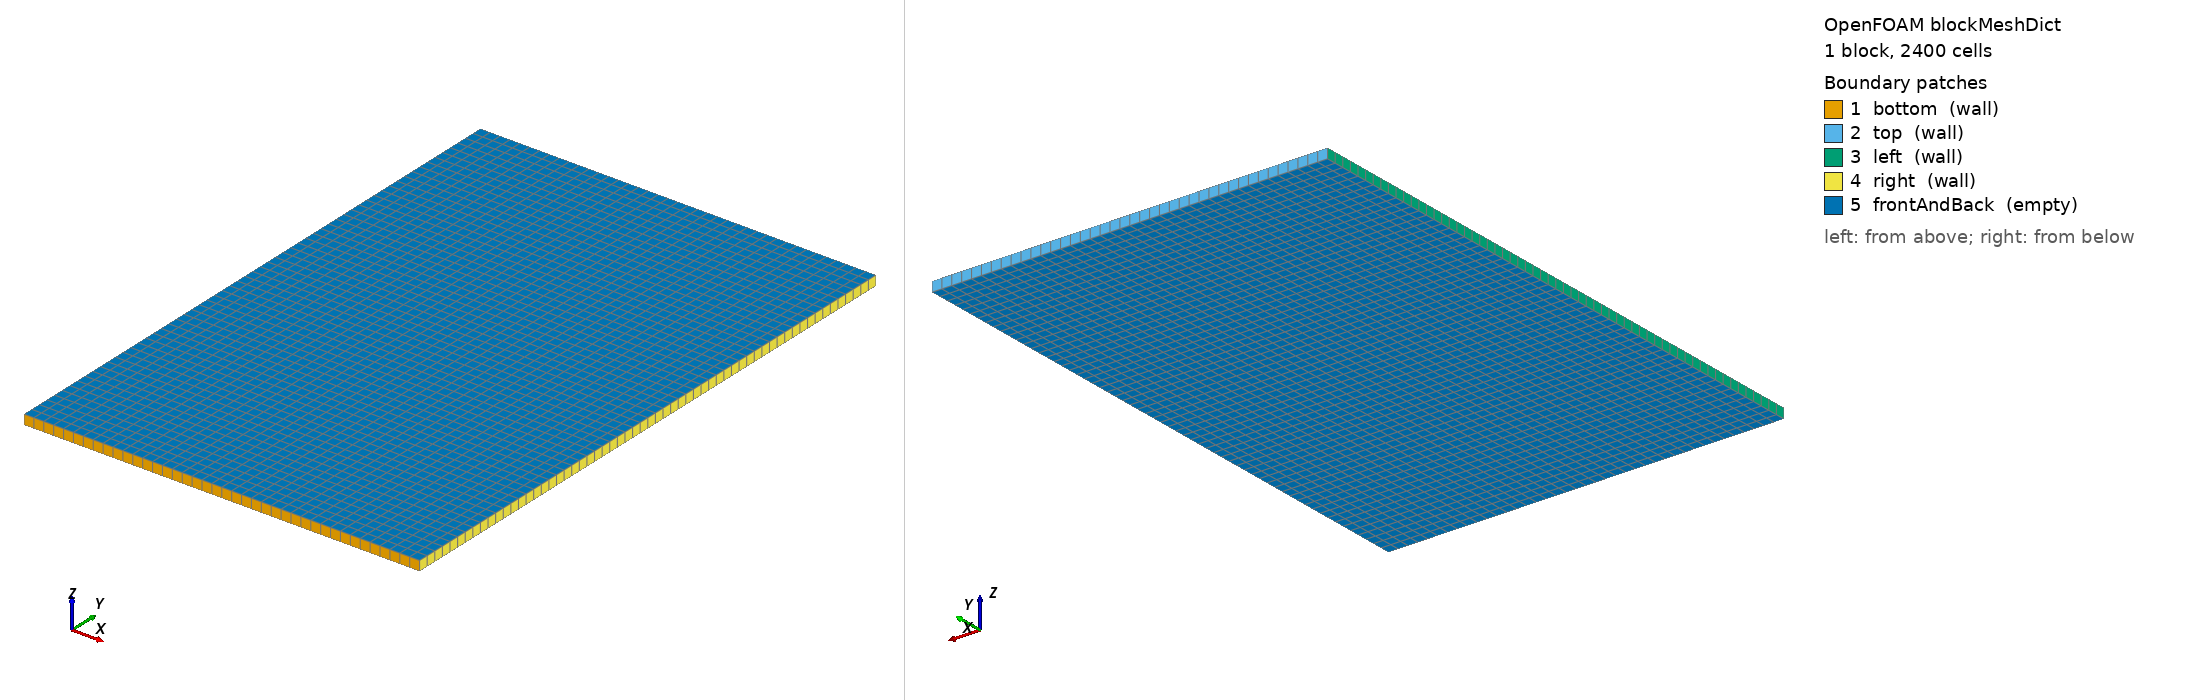

OpenFOAM case: the mesh blockMesh builds from blockMeshDict, 1 block(s), 2400 cells. Boundary patches (legend numbers): 1 bottom (wall), 2 top (wall), 3 left (wall), 4 right (wall), 5 frontAndBack (empty). Left view from above one corner, right view from below the opposite corner. Boundary conditions: 2 field file(s) under 0/; 5 of 5 drawn patches have an entry in a shipped field file.

=== system/blockMeshDict ===
/*--------------------------------*- C++ -*----------------------------------*\
  =========                 |
  \\      /  F ield         | OpenFOAM: The Open Source CFD Toolbox
   \\    /   O peration     |
    \\  /    A nd           |
     \\/     M anipulation  |
\*---------------------------------------------------------------------------*/
FoamFile
{
    version     2.0;
    format      ascii;
    class       dictionary;
    object      blockMeshDict;
}
// * * * * * * * * * * * * * * * * * * * * * * * * * * * * * * * * * * * * * //

// 2D mesh: NX=40 x NY=60, z=1 cell (empty)
// 1 cell = 1m x 1m

convertToMeters 1;

vertices
(
    ( 0  0  0)   // 0
    (40  0  0)   // 1
    (40 60  0)   // 2
    ( 0 60  0)   // 3
    ( 0  0  1)   // 4
    (40  0  1)   // 5
    (40 60  1)   // 6
    ( 0 60  1)   // 7
);

blocks
(
    hex (0 1 2 3 4 5 6 7) (40 60 1) simpleGrading (1 1 1)
);

edges ();

boundary
(
    bottom
    {
        type wall;
        faces ((0 1 5 4));
    }
    top
    {
        type wall;
        faces ((3 2 6 7));
    }
    left
    {
        type wall;
        faces ((0 4 7 3));
    }
    right
    {
        type wall;
        faces ((1 2 6 5));
    }
    frontAndBack
    {
        type empty;
        faces
        (
            (0 3 2 1)
            (4 5 6 7)
        );
    }
);

// ************************************************************************* //


=== system/controlDict ===
/*--------------------------------*- C++ -*----------------------------------*\
  =========                 |
  \\      /  F ield         | OpenFOAM: The Open Source CFD Toolbox
   \\    /   O peration     |
    \\  /    A nd           |
     \\/     M anipulation  |
\*---------------------------------------------------------------------------*/
FoamFile
{
    version     2.0;
    format      ascii;
    class       dictionary;
    object      controlDict;
}
// * * * * * * * * * * * * * * * * * * * * * * * * * * * * * * * * * * * * * //

// True field: stationary temperature distribution (no solve needed)
// Run laplacianFoam for 0 steps just to have a valid OF case structure

application     laplacianFoam;

startFrom       startTime;
startTime       0;
stopAt          endTime;
endTime         0;

deltaT          1;
writeControl    timeStep;
writeInterval   1;

purgeWrite      0;
writeFormat     ascii;
writePrecision  8;
writeCompression off;

timeFormat      general;
timePrecision   6;

runTimeModifiable true;

// ************************************************************************* //


=== 0/T ===
/*--------------------------------*- C++ -*----------------------------------*\
  =========                 |
  \\      /  F ield         | OpenFOAM: The Open Source CFD Toolbox
   \\    /   O peration     |
    \\  /    A nd           |
     \\/     M anipulation  |
\*---------------------------------------------------------------------------*/
FoamFile
{
    version     2.0;
    format      ascii;
    class       volScalarField;
    object      T;
}
// * * * * * * * * * * * * * * * * * * * * * * * * * * * * * * * * * * * * * //

dimensions      [0 0 0 1 0 0 0];

internalField   nonuniform List<scalar>
2400
(
10
10
10
10
10
10
10
10
10
10
10
10
10
10
10
10
10
10
10
10
10
10
10
10
10
10
10
10
10
10
10
10
10
10
10
10
10
10
10
10
10
10
10
10
10
10
10
10
10
10
10
10
10
10
10
10
10
10
10
10
10
10
10
10
10
10
10
10
10
10
10
10
10
10
10
10
10
10
10
10
10
10
10
10
10
10
10
10
10
10
10
10
10
10
10
10
10
10
10
10
10
10
10
10
10
10
10
10
10
10
10
10
10
10
10
10
10
10
10
10
10
10
10
10
10
10
10
10
10
10
10
10
10
10
10
10
10
10
10
10
10
10
10
10
10
10
10
10
10
10
10
10
10
10
10
10
10
10
10
10
10
10
10
10
10
10
10
10
10
10
10
10
10
10
10
10
10
10
10
10
10
10
10
10
10
10
10
10
10
10
10
10
10
10
10
10
10
10
10
10
10
10
10
10
10
10
10
10
10
10
10
10
10
10
10
10
10
10
10
10
10
10
10
10
10
10
10
10
10
10
10
10
10
10
10
10
10
10
10
10
10
10
10
10
10
10
10
10
10
10
10
10
10
10
10
10
10
10
10
10
10
10
10
10
10
10
10
10
10
10
10
10
10
10
10
10
10
10
10
10
10
10
10
10
10
10
10
10
10
10
10
10
10
10
10
10
10
10
10
10
10
10
10
10
10
10
10
10
10
10
10
10
10
10
10
10
10
10
10
10
10
10
10
10
10
10
10
10
10
10
10
10
10
10
10
10
10
10
10
10
10
10
10
10
10
10
10
10
10
10
10
10
10
10
10
10
10
10
10
10
10
10
10
10
10
10
10
10
10
10
10
10
10
10
10
10
10
10
10
10
10
10
10
10
10
10
10
10
10
10
10
10
10
10
10
10
10
10
10
10
10
10
10
10
10
10
10
10
10
10
10
10
10
10
10
10
10
10
10
10
10
10
10
10
10
10
10
10
10
10
10
10
10
10
10
10
10
10
10
10
10
10
10
10
10
10
10
10
10
10
10
10
10
10
10
10
10
10
10
10
10
10
10
10
10
10
10
10
10
10
10
10
10
10
10
10
10
10
10
10
10
10
10
10
10
10
10
10
10
10
10
10
10
10
10
10
10
10
10
10
10
10
10
10
10
10
10
10
10
10
10
10
10
10
10
10
10
10
10
10
10
10
10
10
10
10
10
10
10
10
10
10
10
10
10
10
10
10
10
10
10
10
10
10
10
10
10
10
10
10
10
10
10
10
10
10
10
10
10
10
10
10
10
10
10
10
10
10
10
10
10
10
10
10
10
10
100
100
100
100
100
100
100
100
100
10
10
10
10
10
10
10
10
10
10
10
10
10
10
10
10
10
10
10
10
10
10
10
10
10
10
10
10
10
10
10
100
100
100
100
100
100
100
100
100
10
10
10
10
10
10
10
10
10
10
10
10
10
10
10
0
0
0
0
10
10
10
10
10
10
10
10
10
10
10
10
100
100
100
100
100
100
100
100
100
10
10
10
10
10
10
10
10
10
10
10
10
0
0
0
0
0
0
0
0
0
0
10
10
10
10
10
10
10
10
10
100
100
100
100
100
100
100
100
100
10
10
10
10
10
10
10
10
10
0
0
0
0
0
0
0
0
0
0
0
0
0
0
0
0
10
10
10
10
10
10
100
100
100
100
100
100
100
100
100
10
10
10
10
10
10
0
0
0
0
0
0
0
0
0
0
0
0
0
0
0
0
0
0
0
0
0
0
0
100
100
100
100
100
100
100
100
100
100
100
100
100
0
0
0
0
0
0
0
0
0
0
0
0
0
0
0
0
0
0
0
0
0
0
0
0
0
100
100
100
100
100
100
100
100
100
100
100
100
100
100
100
100
100
0
0
0
0
0
0
0
0
0
0
0
0
0
0
0
0
0
0
0
0
0
0
100
100
100
100
8
8
8
8
8
8
8
8
8
8
8
100
100
100
100
0
0
0
0
0
0
0
0
0
0
0
0
0
0
0
0
0
0
0
0
100
100
100
100
100
100
100
100
100
100
100
100
100
100
100
100
100
100
100
100
100
0
0
0
0
0
0
0
0
0
0
0
0
0
0
0
0
0
0
100
100
100
100
100
100
100
100
100
100
100
100
100
100
100
100
100
100
100
100
100
100
100
0
0
0
0
0
0
0
0
0
0
0
0
0
0
0
0
0
100
100
100
100
100
100
100
100
100
100
100
100
100
100
100
100
100
100
100
100
100
100
100
0
0
0
0
0
0
0
0
0
0
0
0
0
0
0
0
100
100
100
100
100
100
100
100
100
100
100
100
100
100
100
100
100
100
100
100
100
100
100
100
100
0
0
0
0
0
0
0
0
0
0
0
0
0
0
0
100
100
100
100
100
100
100
100
100
14
14
100
92
100
14
14
100
100
100
100
100
100
100
100
100
0
0
0
0
0
0
0
0
0
0
0
0
0
0
100
100
100
100
100
100
100
100
100
100
14
14
92
92
92
14
14
100
100
100
100
100
100
100
100
100
100
0
0
0
0
0
0
0
0
0
0
0
0
0
100
100
100
100
100
100
100
100
100
100
100
92
92
92
92
92
100
100
100
100
100
100
100
100
100
100
100
0
0
0
0
0
0
0
0
0
0
0
0
100
100
100
100
100
100
100
100
100
100
100
100
100
92
92
92
100
100
100
100
100
100
100
100
100
100
100
100
100
0
0
0
0
0
0
0
0
0
0
0
100
100
100
100
100
100
100
100
100
100
100
100
100
100
92
100
100
100
100
100
100
100
100
100
100
100
100
100
100
0
0
0
0
0
0
0
0
0
0
0
100
100
100
100
100
100
100
100
100
100
100
100
100
100
100
100
100
100
100
100
100
100
100
100
100
100
100
100
100
0
0
0
0
0
0
0
0
0
100
0
100
12
12
12
12
12
12
12
12
12
12
12
12
100
100
100
12
12
12
12
12
12
12
12
12
12
12
12
100
0
100
0
0
0
0
0
0
100
100
100
100
12
48
48
48
48
48
48
48
48
48
48
12
100
100
100
12
48
48
48
48
48
48
48
48
48
48
12
100
100
100
100
0
0
0
0
100
100
100
100
100
12
48
48
48
48
48
48
48
48
48
48
12
100
100
100
12
48
48
48
48
48
48
48
48
48
48
12
100
100
100
100
100
0
0
0
100
100
100
100
100
12
48
48
48
48
48
48
48
48
48
48
12
100
100
100
12
48
48
48
48
48
48
48
48
48
48
12
100
100
100
100
100
0
0
100
100
100
100
100
100
12
48
48
48
48
48
48
48
48
48
48
12
100
100
100
12
48
48
48
48
48
48
48
48
48
48
12
100
100
100
100
100
100
0
0
100
100
100
100
100
12
48
48
48
48
48
48
48
48
48
48
12
100
100
100
12
48
48
48
48
48
48
48
48
48
48
12
100
100
100
100
100
0
0
0
100
100
100
100
100
12
48
48
48
48
48
48
48
48
48
48
12
12
12
12
12
48
48
48
48
48
48
48
48
48
48
12
100
100
100
100
100
0
0
0
0
100
12
12
12
12
48
48
48
6
6
48
48
48
48
48
12
12
12
12
12
48
48
48
48
6
6
48
48
48
48
12
12
12
12
100
0
0
0
0
0
0
12
12
12
12
48
48
48
6
6
48
48
48
48
48
12
12
12
12
12
48
48
48
48
6
6
48
48
48
48
12
12
12
12
0
0
0
0
0
0
0
0
0
100
12
48
48
48
48
48
48
48
48
48
48
12
12
12
12
12
48
48
48
48
48
48
48
48
48
48
12
100
0
0
0
0
0
0
0
0
0
0
0
0
12
48
48
48
48
48
48
48
48
48
48
12
100
100
100
12
48
48
48
48
48
48
48
48
48
48
12
0
0
0
0
0
0
0
0
0
0
0
0
0
12
48
48
48
48
48
48
48
48
48
48
12
100
100
100
12
48
48
48
48
48
48
48
48
48
48
12
0
0
0
0
0
0
0
0
0
0
0
0
0
12
48
48
48
48
48
48
48
48
48
48
12
100
100
100
12
48
48
48
48
48
48
48
48
48
48
12
0
0
0
0
0
0
0
0
0
0
0
0
0
12
48
48
48
48
48
48
48
48
48
48
12
100
100
100
12
48
48
48
48
48
48
48
48
48
48
12
0
0
0
0
0
0
0
0
0
0
0
0
0
12
48
48
48
48
48
48
48
48
48
48
12
100
100
100
12
48
48
48
48
48
48
48
48
48
48
12
0
0
0
0
0
0
0
0
0
0
0
0
0
12
12
12
12
12
12
12
12
12
12
12
12
100
100
100
12
12
12
12
12
12
12
12
12
12
12
12
0
0
0
0
0
0
0
0
0
0
0
0
0
0
0
0
100
100
100
100
100
100
100
100
100
100
100
100
100
100
100
100
100
100
100
100
100
0
0
0
0
0
0
0
0
0
0
0
0
0
0
0
0
0
0
14
14
14
100
100
100
100
100
100
100
100
100
100
100
100
100
100
100
100
100
14
14
14
0
0
0
0
0
0
0
0
0
0
0
0
0
0
0
0
0
0
0
14
14
14
100
100
100
100
100
100
100
100
100
100
100
100
100
14
14
14
0
0
0
0
0
0
0
0
0
0
0
0
0
0
0
0
0
0
0
0
0
0
0
14
14
14
100
100
100
100
100
100
100
100
100
14
14
14
0
0
0
0
0
0
0
0
0
0
0
0
0
0
0
0
0
0
0
0
0
0
0
18
18
0
0
0
100
18
18
100
100
100
100
18
18
0
0
0
0
0
18
18
0
0
0
0
0
0
0
0
0
0
0
0
0
0
0
0
0
0
0
18
18
0
18
18
0
18
18
0
18
18
0
18
18
0
0
18
18
0
18
18
0
0
0
0
0
0
0
0
0
0
0
0
0
0
0
0
0
0
0
0
0
0
18
18
0
0
0
0
18
18
0
0
0
0
0
18
18
0
0
0
0
0
0
0
0
0
0
0
0
0
0
0
0
0
0
0
0
0
0
0
0
0
0
0
0
0
0
0
0
0
0
0
0
0
0
0
0
0
0
0
0
0
0
0
0
0
0
0
0
0
0
0
0
0
0
0
0
0
0
0
0
0
0
0
0
0
0
0
0
0
0
0
0
0
0
0
0
0
0
0
0
0
0
0
0
0
0
0
0
0
0
0
0
0
0
0
0
0
0
0
0
0
0
0
0
0
0
0
0
0
0
0
0
0
0
0
0
0
0
0
0
0
0
0
0
0
0
0
0
0
0
0
0
0
0
0
0
0
0
0
0
0
0
0
0
0
0
0
0
0
0
0
0
0
0
0
0
0
0
0
0
0
0
0
0
0
0
0
0
0
0
0
0
0
0
0
0
0
0
0
0
0
0
0
0
0
0
0
0
0
0
0
0
0
0
0
0
0
0
0
0
0
0
0
0
0
0
0
);

boundaryField
{
    top          { type zeroGradient; }
    bottom       { type zeroGradient; }
    left         { type zeroGradient; }
    right        { type zeroGradient; }
    frontAndBack { type empty; }
}

// ************************************************************************* //


Also in the case, not shown: 0/T_miffy (7807 bytes, source omitted).
